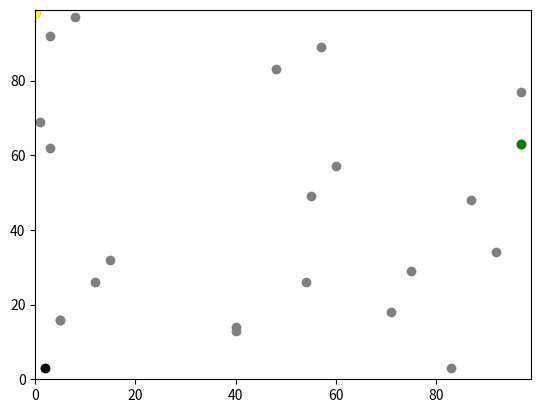

The matplotlib source for this figure:
# -*- coding: utf-8 -*-
"""
Spyder Editor

This is a temporary script file.
"""

## Create variables and empty agents list

import random
import operator
import matplotlib.pyplot

num_agents = 20

random.seed(1)

agents = []

for i in range(num_agents):
    agents.append([random.randint(0,99), random.randint(0,99)])
agents.append([random.randint(0,99), random.randint(0,99)])

agents.append([16, 5])
agents.append([14, 40])
agents.append([16, 5])
# Include coordinates at end of agents list

#agents.append([y0,x0])

print(agents)

# Random walk one step

## Randomly change y0 by 1

if random.randint(0,1) == 0:
    agents[0][0] += 1
else:
    agents[0][0] -= 1

## Randomly change x0 by 1

if random.randint(0,1) == 0:
    print("a")
    agents[0][1] += 1
else:
    print("b")
    agents[0][1] -= 1



#if agents[0][0] < 50:
#    agents[0][0] += 1
#else:
#    agents[0][0] -= 1
#
#if agents[0][1] < 50:
#    agents[0][1] += 1
#else:
#    agents[0][1] -= 1


# ## Randomly change y1 by 1
    
# if random.randint(0,1) == 0:
#     agents[1][0] += 1
# else:
#     agents[1][0] -= 1
  
# #if agents[1][0] < 50:
# #    agents[1][0] += 1
# #else:
# #    agents[1][0] -= 1

# ## Randomly change x1 by 1

# if random.randint(0,1) == 0:
#     agents[1][1] += 1
# else:
#     agents[1][1] -= 1


## Randomly move each agent's y and x-coordinates by one step in torus space

if random.random() < 0.5:
    agents[i][0] = (agents[i][0] + 1) % 100
else:
    agents[i][0] = (agents[i][0] - 1) % 100

## (Test)



print(agents)
print("max(agents)", max(agents))
print("max(agents, key=operator.itemgetter(0))", max(agents, key=operator.itemgetter(0)))
print("max(agents, key=operator.itemgetter(1))", max(agents, key=operator.itemgetter(1)))
print("min(agents)", min(agents))
print("min(agents, key=operator.itemgetter(0))", min(agents, key=operator.itemgetter(0)))
print("min(agents, key=operator.itemgetter(1))", min(agents, key=operator.itemgetter(1)))


# Distance between points in 100x100 grid

#dist = ((agents[0][0] - agents[1][0])**2 + (agents[0][1] - agents[1][1])**2)**0.5
#print(dist)


## Graph Plotting

matplotlib.pyplot.ylim(0, 99)
matplotlib.pyplot.xlim(0, 99)
for i in range(len(agents)):
    matplotlib.pyplot.scatter(agents[i][1],agents[i][0], color='GREY')
#matplotlib.pyplot.scatter(agents[0][1],agents[0][0])
#matplotlib.pyplot.scatter(agents[1][1],agents[1][0])
#matplotlib.pyplot.scatter(agents[2][1],agents[2][0])
#matplotlib.pyplot.scatter(agents[3][1],agents[3][0])

bottom = min(agents, key=operator.itemgetter(0))
print(bottom)
matplotlib.pyplot.scatter(bottom[1], bottom[0], color='BLACK')

top = max(agents, key=operator.itemgetter(0))
print(top)
matplotlib.pyplot.scatter(top[1], top[0], color='RED')

right = max(agents, key=operator.itemgetter(1))
print(right)
matplotlib.pyplot.scatter(right[1], right[0], color='GREEN')

left = min(agents, key=operator.itemgetter(1))
print(left)
matplotlib.pyplot.scatter(left[1], left[0], color='YELLOW')

##Change colour of furthest east agent

###Use largest x-coordinate to indicate the agent furthest east

#if x = max(agents, key=operator.itemgetter(1)):
#    matplotlib.pyplot.scatter(x-coordinate, y-coordinate, color='red')
#    matplotlib.pyplot.show()